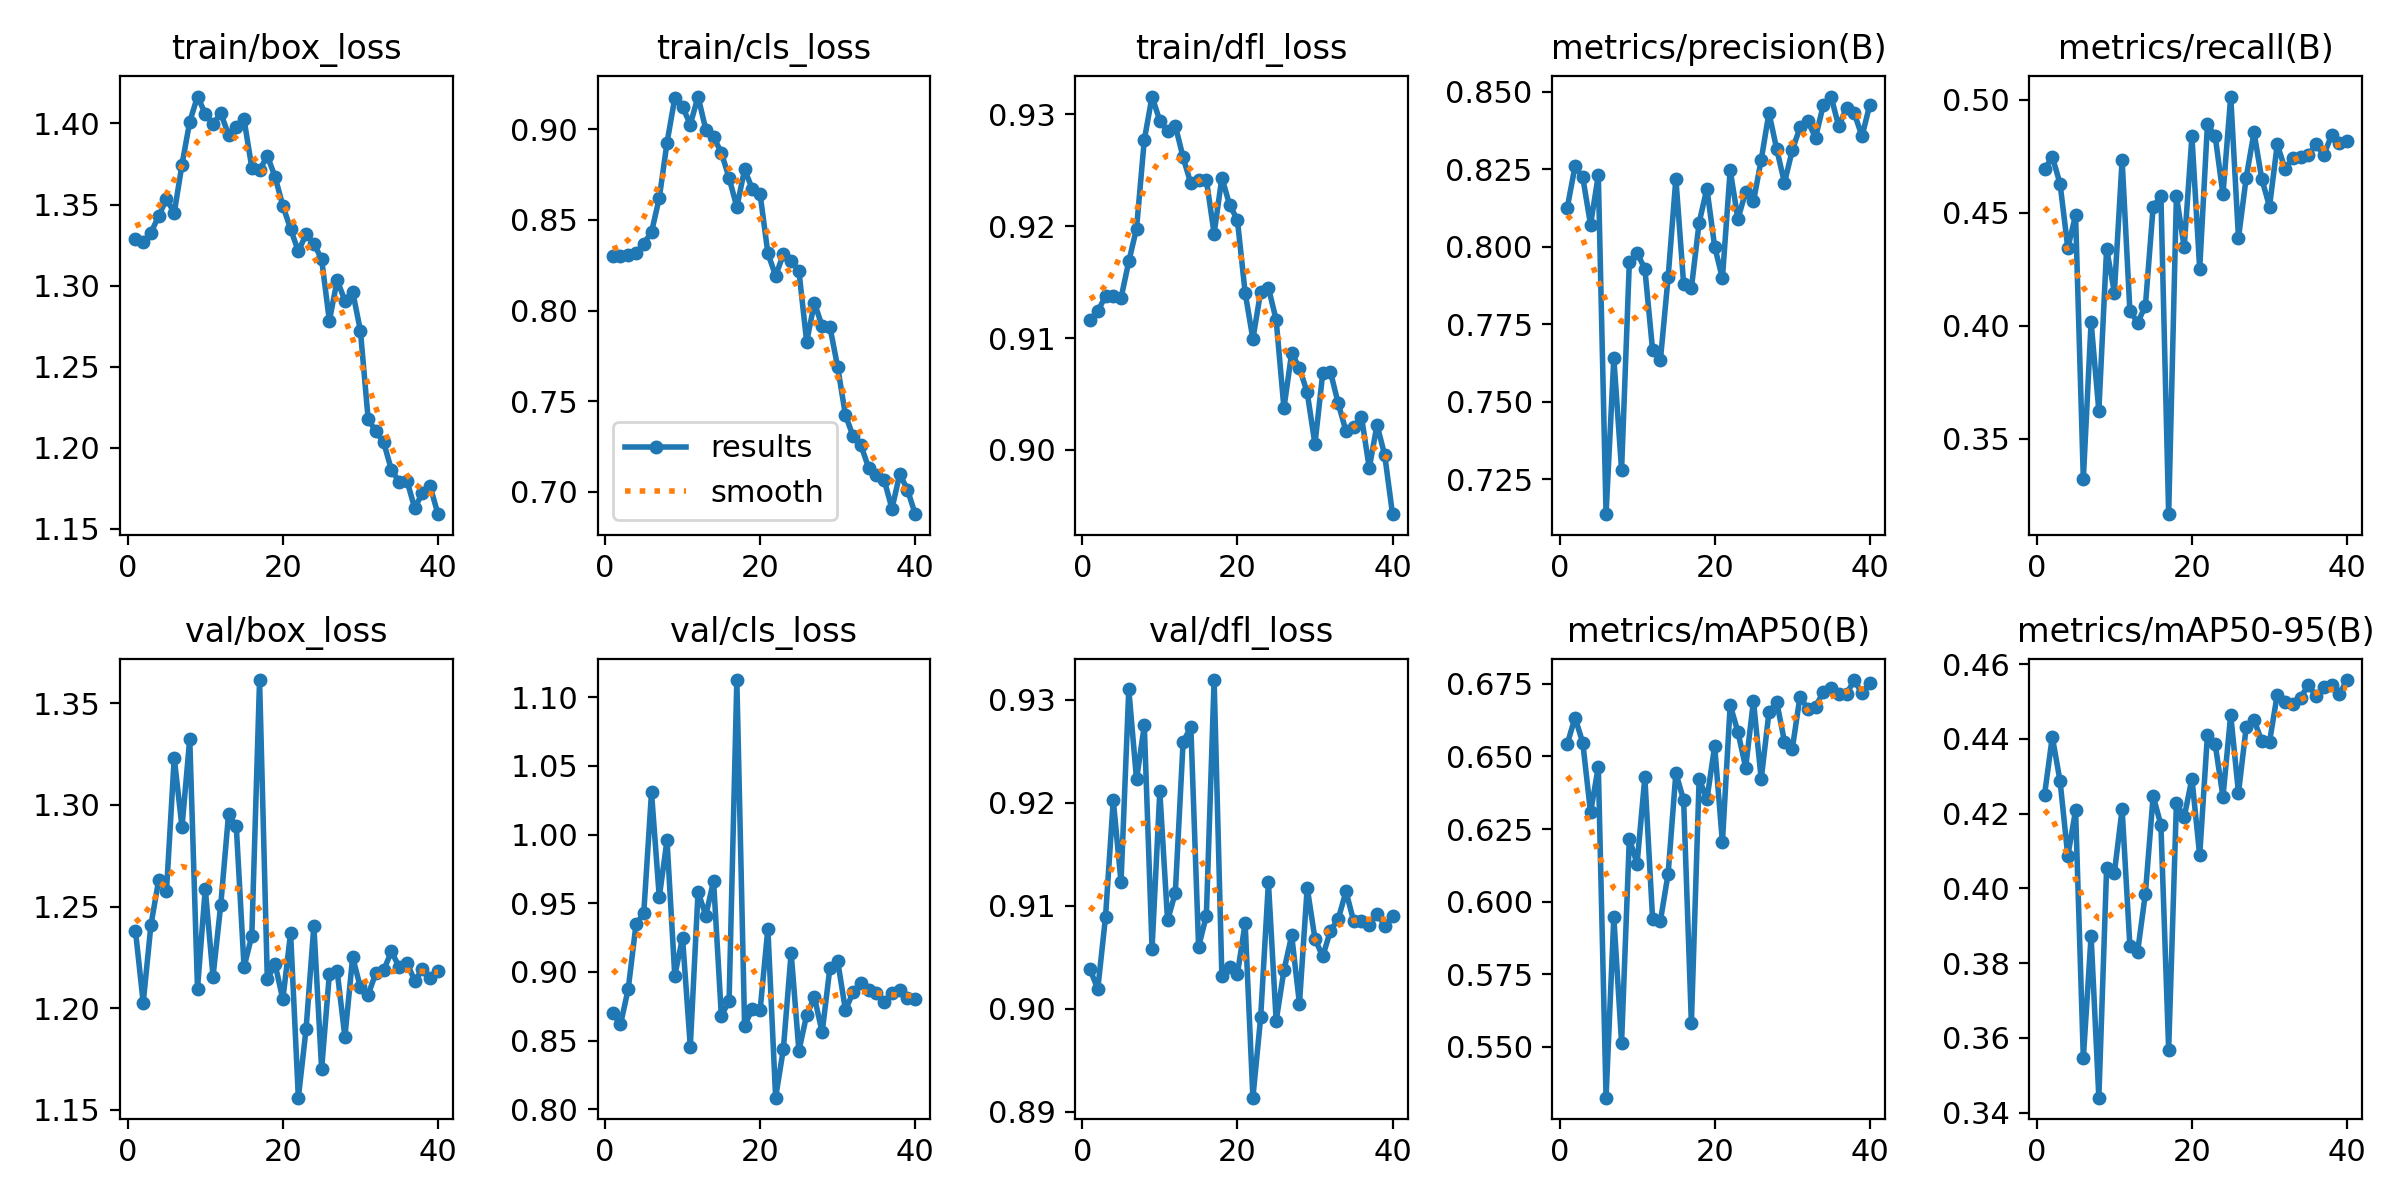

The file beside this chart, header and first rows:
epoch, time, train/box_loss, train/cls_loss, train/dfl_loss, metrics/precision(B), metrics/recall(B), metrics/mAP50(B), metrics/mAP50-95(B), val/box_loss, val/cls_loss, val/dfl_loss, lr/pg0, lr/pg1, lr/pg2
1, 2182, 1.329, 0.8299, 0.9116, 0.8126, 0.4692, 0.6543, 0.425, 1.238, 0.87, 0.9039, 0.08817, 0.0006226, 0.0006226
2, 4356, 1.327, 0.8299, 0.9124, 0.8259, 0.4748, 0.6634, 0.4406, 1.203, 0.8617, 0.9019, 0.07629, 0.001246, 0.001246
3, 6506, 1.333, 0.8308, 0.9137, 0.8223, 0.4629, 0.6547, 0.4287, 1.241, 0.8877, 0.9089, 0.06441, 0.001861, 0.001861
4, 8687, 1.343, 0.8317, 0.9137, 0.8071, 0.4344, 0.6307, 0.4087, 1.263, 0.9346, 0.9203, 0.05251, 0.002463, 0.002463
5, 10864, 1.353, 0.8369, 0.9136, 0.823, 0.449, 0.6464, 0.4209, 1.258, 0.9428, 0.9123, 0.04059, 0.003047, 0.003047
6, 13024, 1.345, 0.8433, 0.9169, 0.7137, 0.3321, 0.5324, 0.3546, 1.323, 1.031, 0.931, 0.02865, 0.003606, 0.003606
7, 15196, 1.375, 0.8621, 0.9198, 0.764, 0.4016, 0.5946, 0.3873, 1.289, 0.9546, 0.9223, 0.01668, 0.004137, 0.004137
8, 17364, 1.401, 0.8926, 0.9277, 0.7279, 0.3623, 0.5514, 0.344, 1.333, 0.9958, 0.9275, 0.00468, 0.004633, 0.004633
9, 19532, 1.417, 0.9173, 0.9316, 0.7949, 0.4341, 0.6216, 0.4053, 1.21, 0.8974, 0.9058, 0.004527, 0.004527, 0.004527
10, 21706, 1.406, 0.9125, 0.9294, 0.798, 0.4147, 0.613, 0.4041, 1.259, 0.925, 0.9211, 0.004407, 0.004407, 0.004407
11, 23872, 1.399, 0.9027, 0.9285, 0.7929, 0.4733, 0.6428, 0.4212, 1.216, 0.8457, 0.9086, 0.004275, 0.004275, 0.004275
12, 26038, 1.406, 0.9181, 0.929, 0.7666, 0.4067, 0.594, 0.3846, 1.251, 0.9583, 0.9113, 0.004132, 0.004132, 0.004132
13, 28209, 1.393, 0.8999, 0.9262, 0.7633, 0.4014, 0.5933, 0.3831, 1.295, 0.9411, 0.9259, 0.00398, 0.00398, 0.00398
14, 30394, 1.398, 0.8957, 0.9238, 0.7901, 0.4088, 0.6096, 0.3986, 1.289, 0.9664, 0.9274, 0.003818, 0.003818, 0.003818
15, 32570, 1.402, 0.8872, 0.9241, 0.822, 0.4526, 0.6443, 0.4247, 1.22, 0.8682, 0.906, 0.003649, 0.003649, 0.003649
16, 34755, 1.373, 0.8733, 0.9242, 0.788, 0.4575, 0.635, 0.417, 1.236, 0.8787, 0.909, 0.003472, 0.003472, 0.003472
17, 36933, 1.371, 0.8571, 0.9193, 0.7867, 0.3166, 0.5581, 0.3568, 1.361, 1.113, 0.9319, 0.00329, 0.00329, 0.00329
18, 39105, 1.38, 0.8779, 0.9243, 0.8077, 0.4575, 0.6423, 0.4228, 1.214, 0.8607, 0.9032, 0.003103, 0.003103, 0.003103
19, 41278, 1.367, 0.867, 0.9219, 0.8188, 0.4347, 0.6352, 0.419, 1.222, 0.8733, 0.9041, 0.002912, 0.002912, 0.002912
20, 43450, 1.349, 0.8642, 0.9206, 0.8, 0.4838, 0.6536, 0.4294, 1.204, 0.8722, 0.9033, 0.002719, 0.002719, 0.002719
21, 45619, 1.335, 0.8317, 0.9141, 0.7898, 0.4251, 0.6204, 0.4088, 1.237, 0.9315, 0.9083, 0.002525, 0.002525, 0.002525
22, 47775, 1.321, 0.8192, 0.9099, 0.8247, 0.4893, 0.6678, 0.4411, 1.156, 0.8084, 0.8913, 0.002331, 0.002331, 0.002331
23, 49943, 1.332, 0.831, 0.9142, 0.8089, 0.4838, 0.6584, 0.4385, 1.19, 0.844, 0.8991, 0.002138, 0.002138, 0.002138
24, 52109, 1.326, 0.8273, 0.9145, 0.8177, 0.4581, 0.6462, 0.4245, 1.241, 0.9141, 0.9123, 0.001947, 0.001947, 0.001947
25, 54289, 1.316, 0.822, 0.9116, 0.8146, 0.5015, 0.6692, 0.4465, 1.17, 0.8426, 0.8988, 0.00176, 0.00176, 0.00176
26, 56460, 1.278, 0.7828, 0.9038, 0.828, 0.4389, 0.6422, 0.4255, 1.217, 0.8686, 0.9037, 0.001578, 0.001578, 0.001578
27, 58633, 1.303, 0.8042, 0.9087, 0.8432, 0.4656, 0.6652, 0.4432, 1.218, 0.8816, 0.9071, 0.001401, 0.001401, 0.001401
28, 60798, 1.291, 0.7914, 0.9073, 0.8315, 0.4856, 0.6688, 0.4451, 1.186, 0.8561, 0.9005, 0.001232, 0.001232, 0.001232
29, 62976, 1.296, 0.7909, 0.9051, 0.8206, 0.4651, 0.6551, 0.4394, 1.225, 0.9031, 0.9117, 0.00107, 0.00107, 0.00107
30, 65155, 1.272, 0.7688, 0.9005, 0.831, 0.4527, 0.6525, 0.4392, 1.21, 0.9078, 0.9068, 0.0009176, 0.0009176, 0.0009176
31, 67258, 1.218, 0.7422, 0.9069, 0.8385, 0.4803, 0.6707, 0.4519, 1.207, 0.8723, 0.9051, 0.0007749, 0.0007749, 0.0007749
32, 69368, 1.21, 0.7305, 0.907, 0.8406, 0.4695, 0.6664, 0.4498, 1.217, 0.8853, 0.9076, 0.000643, 0.000643, 0.000643
33, 71472, 1.203, 0.7256, 0.9042, 0.8352, 0.4743, 0.6671, 0.4493, 1.219, 0.8921, 0.9087, 0.0005227, 0.0005227, 0.0005227
34, 73595, 1.186, 0.7131, 0.9017, 0.8456, 0.4745, 0.6722, 0.451, 1.228, 0.8866, 0.9114, 0.0004147, 0.0004147, 0.0004147
35, 75709, 1.179, 0.7094, 0.9021, 0.8484, 0.4755, 0.6736, 0.4544, 1.22, 0.8846, 0.9085, 0.0003198, 0.0003198, 0.0003198
36, 77830, 1.18, 0.7064, 0.903, 0.8388, 0.4803, 0.6715, 0.4516, 1.222, 0.8778, 0.9085, 0.0002384, 0.0002384, 0.0002384
37, 79957, 1.163, 0.6906, 0.8984, 0.8448, 0.4756, 0.6715, 0.4539, 1.214, 0.8848, 0.9081, 0.0001711, 0.0001711, 0.0001711
38, 82072, 1.172, 0.7097, 0.9022, 0.843, 0.4843, 0.6763, 0.4544, 1.219, 0.8868, 0.9092, 0.0001184, 0.0001184, 0.0001184
39, 84186, 1.176, 0.701, 0.8995, 0.8356, 0.481, 0.6717, 0.452, 1.215, 0.8808, 0.9081, 8.04714e-05, 8.04714e-05, 8.04714e-05
40, 86294, 1.159, 0.6876, 0.8943, 0.8458, 0.4818, 0.6754, 0.4557, 1.218, 0.8802, 0.909, 5.76296e-05, 5.76296e-05, 5.76296e-05
